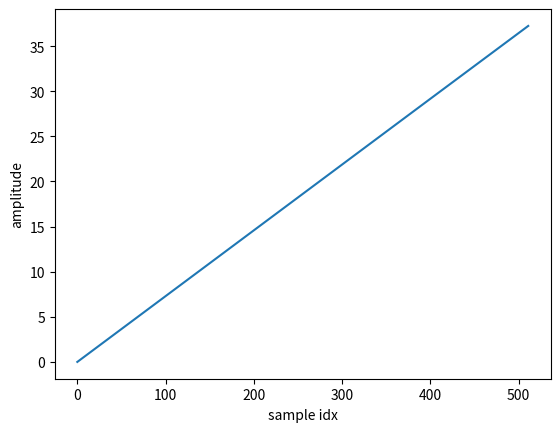

Python code for this plot:
import math
import itertools
import matplotlib.pyplot as plt


def sin_oscillator(freq, amp=1, phase=0, sr=44100):
    increment = 2 * math.pi * freq / sr
    phase_rad = phase * math.pi / 180
    return (amp * math.sin(x + phase_rad) for x in itertools.count(start=0, step=increment))


def plot_signal(signal):
    plt.plot(signal)
    plt.ylabel("amplitude")
    plt.xlabel("sample idx")
    plt.show()


def main():
    osc = sin_oscillator(1, 512)
    samples = [next(osc) for _ in range(512)]

    plot_signal(samples)


if __name__ == "__main__":
    main()
